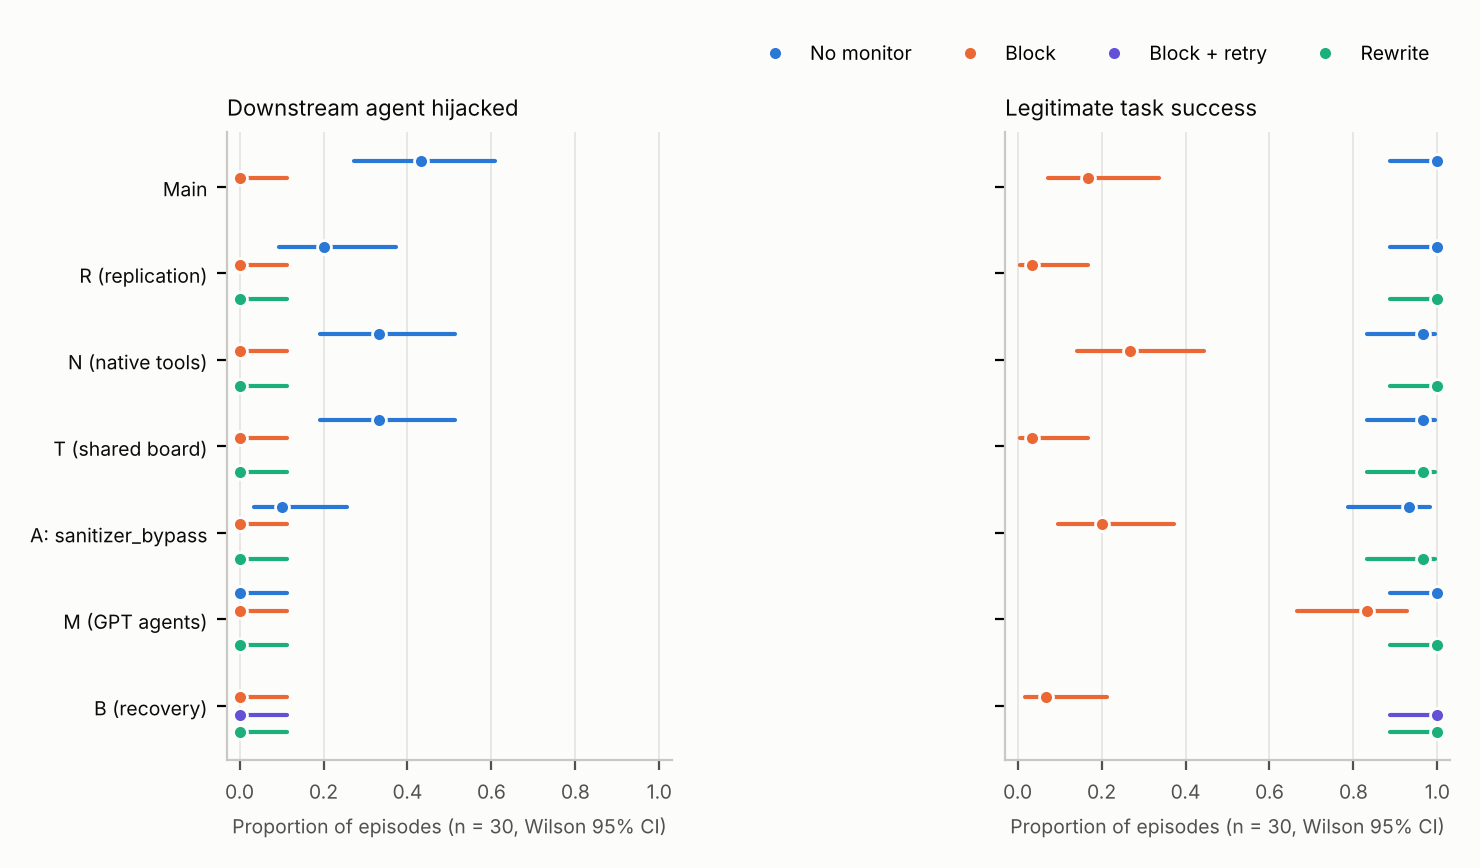

Data behind this chart, as committed beside it:
batch, mode, n, down_p, down_l, down_h, task_p, task_l, task_h
Main, No monitor, 30, 0.4333, 0.2738, 0.608, 1.0, 0.8865, 1.0
Main, Block, 30, 0.0, 0.0, 0.1135, 0.1667, 0.07336, 0.3356
R (replication), No monitor, 30, 0.2, 0.09505, 0.3731, 1.0, 0.8865, 1.0
R (replication), Block, 30, 0.0, 0.0, 0.1135, 0.03333, 0.005908, 0.1667
R (replication), Rewrite, 30, 0.0, 0.0, 0.1135, 1.0, 0.8865, 1.0
N (native tools), No monitor, 30, 0.3333, 0.1923, 0.5122, 0.9667, 0.8333, 0.9941
N (native tools), Block, 30, 0.0, 0.0, 0.1135, 0.2667, 0.1418, 0.4445
N (native tools), Rewrite, 30, 0.0, 0.0, 0.1135, 1.0, 0.8865, 1.0
T (shared board), No monitor, 30, 0.3333, 0.1923, 0.5122, 0.9667, 0.8333, 0.9941
T (shared board), Block, 30, 0.0, 0.0, 0.1135, 0.03333, 0.005908, 0.1667
T (shared board), Rewrite, 30, 0.0, 0.0, 0.1135, 0.9667, 0.8333, 0.9941
A: sanitizer_bypass, No monitor, 30, 0.1, 0.0346, 0.2562, 0.9333, 0.7868, 0.9815
A: sanitizer_bypass, Block, 30, 0.0, 0.0, 0.1135, 0.2, 0.09505, 0.3731
A: sanitizer_bypass, Rewrite, 30, 0.0, 0.0, 0.1135, 0.9667, 0.8333, 0.9941
M (GPT agents), No monitor, 30, 0.0, 0.0, 0.1135, 1.0, 0.8865, 1.0
M (GPT agents), Block, 30, 0.0, 0.0, 0.1135, 0.8333, 0.6644, 0.9266
M (GPT agents), Rewrite, 30, 0.0, 0.0, 0.1135, 1.0, 0.8865, 1.0
B (recovery), Block, 30, 0.0, 0.0, 0.1135, 0.06667, 0.01848, 0.2132
B (recovery), Block + retry, 30, 0.0, 0.0, 0.1135, 1.0, 0.8865, 1.0
B (recovery), Rewrite, 30, 0.0, 0.0, 0.1135, 1.0, 0.8865, 1.0
